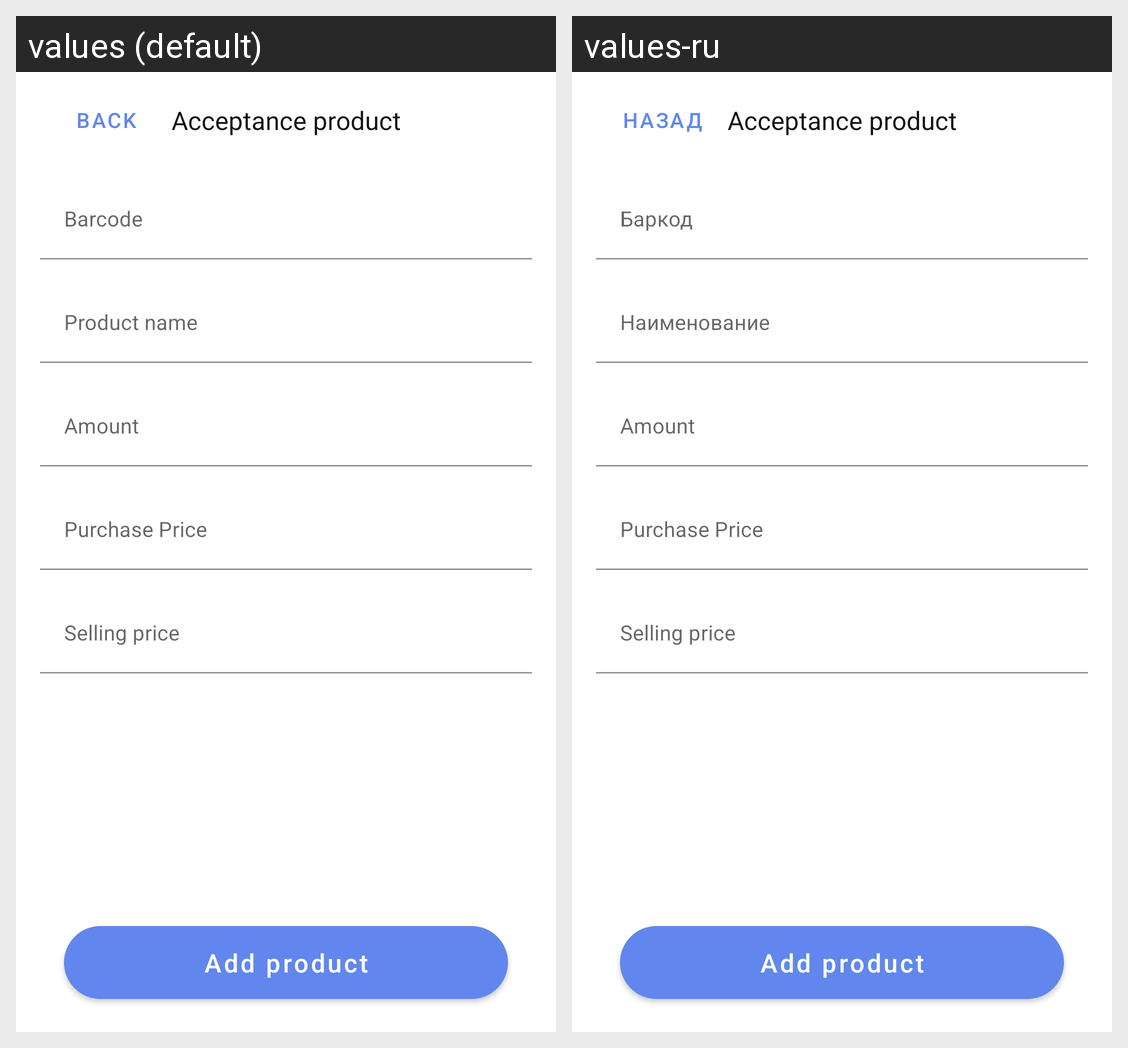

Strings drawn on this Android screen and how each of the app's shown locales translates them:
Android screen res/layout/fragment_waybill_product.xml rendered under 2 locales, left to right: values (default), values-ru. Device: Nexus 5 (rendered at 1080×1920; each locale shown at half size, 540×960, under a caption strip naming it); theme Theme.MaterialComponents.DayNight.NoActionBar.
Strings drawn on this screen, with the default value and each locale's value (text and hints the layout hard-codes, and strings that could not be matched under every locale, appear in the picture but are not listed):

action_back
  values: Back
  values-ru: Назад

acceptance_product
  values: Acceptance product
  values-ru: Acceptance product

title_barcode
  values: Barcode
  values-ru: Баркод

title_product_name
  values: Product name
  values-ru: Наименование

title_amount
  values: Amount
  values-ru: Amount

title_purchase_price
  values: Purchase Price
  values-ru: Purchase Price

title_selling_price
  values: Selling price
  values-ru: Selling price

action_add_product
  values: Add product
  values-ru: Add product
